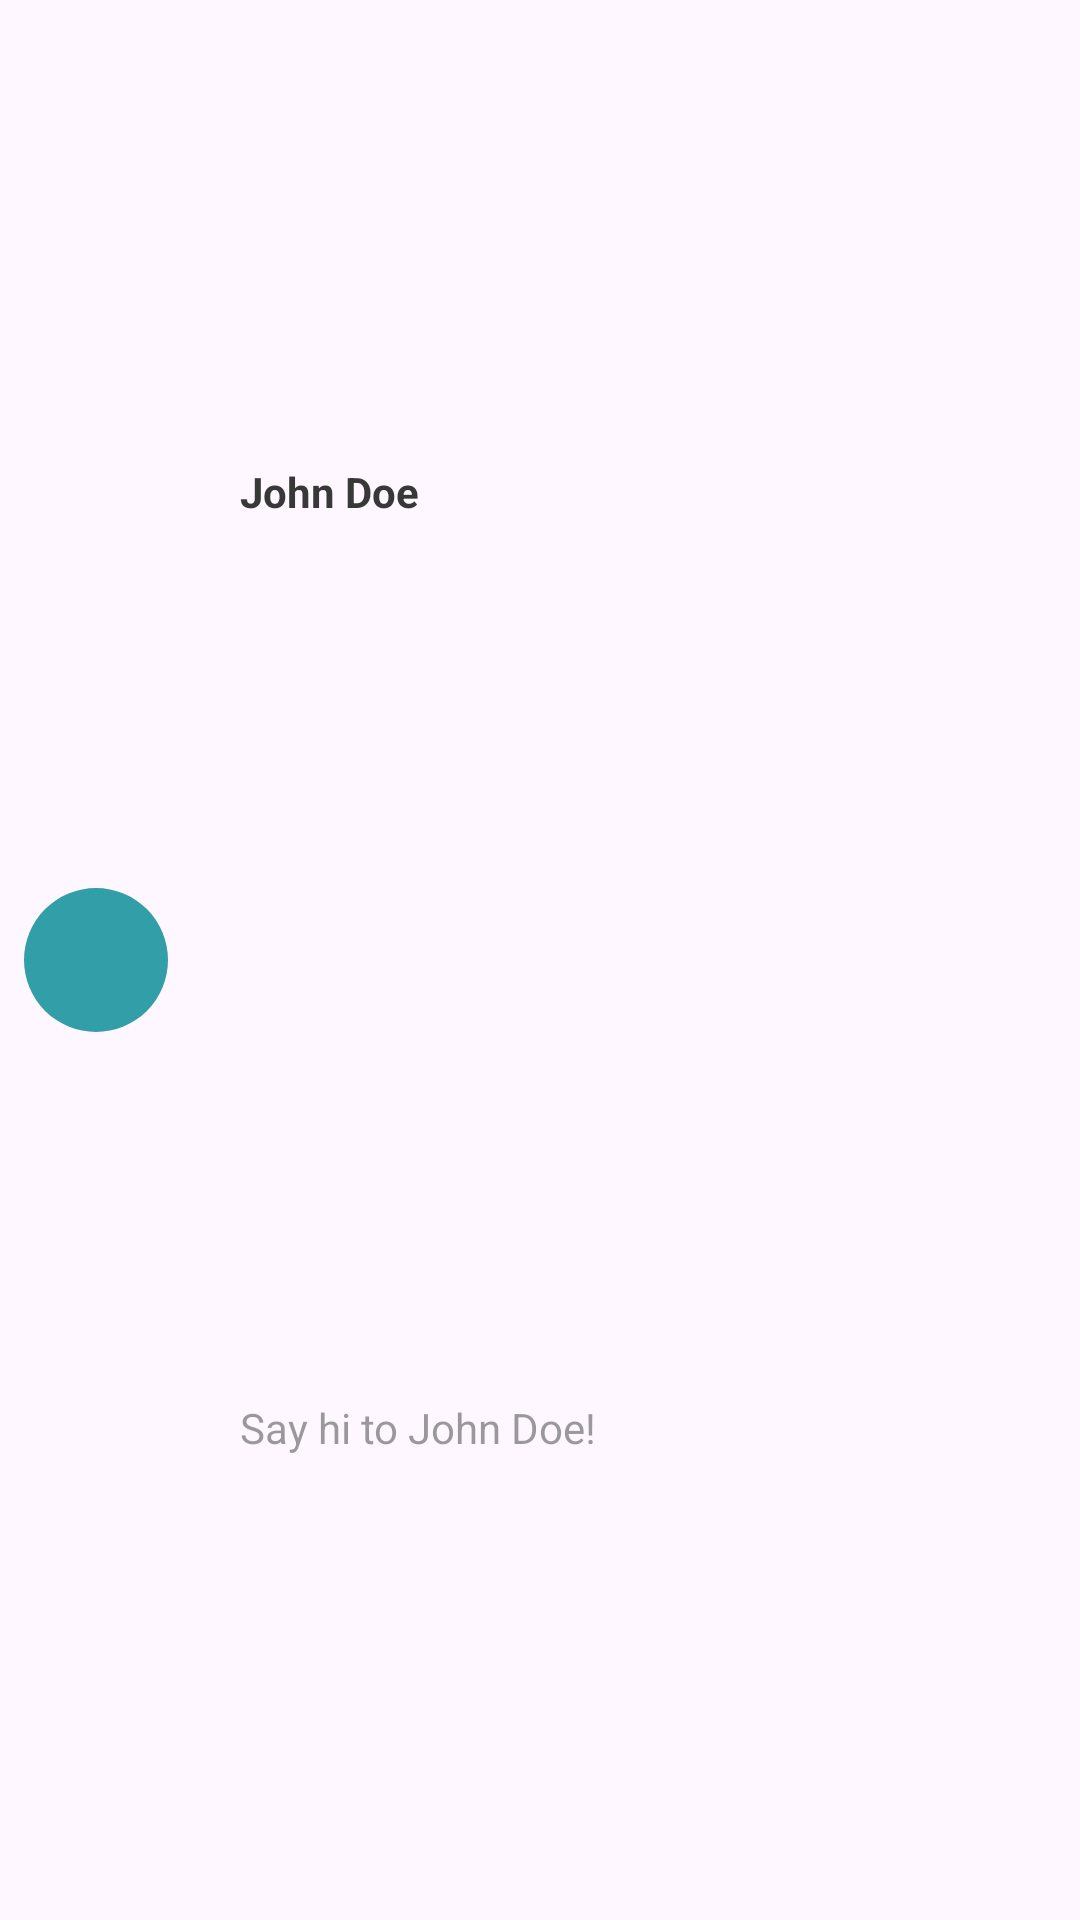

The Android layout XML behind this screen, and the referenced resources:
<!-- AndroidManifest.xml: application theme Theme.ChatApp -->
<!-- res/layout/i_main_page_user_list_design.xml -->
<?xml version="1.0" encoding="utf-8"?>
<androidx.constraintlayout.widget.ConstraintLayout xmlns:android="http://schemas.android.com/apk/res/android"
    xmlns:app="http://schemas.android.com/apk/res-auto"
    xmlns:tools="http://schemas.android.com/tools"
    android:layout_width="match_parent"
    android:layout_height="64dp">

    <com.google.android.material.imageview.ShapeableImageView
        android:id="@+id/i_profile_photo"
        android:layout_width="64dp"
        android:layout_height="64dp"
        android:src="@color/primary"
        android:padding="8dp"
        android:scaleType="centerCrop"
        app:shapeAppearanceOverlay="@style/CircularImageViewStyle"
        app:layout_constraintBottom_toBottomOf="parent"
        app:layout_constraintStart_toStartOf="parent"
        app:layout_constraintTop_toTopOf="parent" />

    <androidx.constraintlayout.widget.ConstraintLayout
        android:layout_width="0dp"
        android:layout_height="match_parent"
        android:layout_marginHorizontal="16dp"
        android:layout_marginVertical="8dp"
        app:layout_constraintBottom_toBottomOf="parent"
        app:layout_constraintEnd_toEndOf="parent"
        app:layout_constraintStart_toEndOf="@+id/i_profile_photo"
        app:layout_constraintTop_toTopOf="parent">

        <androidx.constraintlayout.widget.Guideline
            android:id="@+id/guide"
            android:layout_width="wrap_content"
            android:layout_height="wrap_content"
            android:orientation="horizontal"
            app:layout_constraintGuide_percent="0.5" />

        <TextView
            android:id="@+id/i_username"
            android:layout_width="wrap_content"
            android:layout_height="0dp"
            android:text="John Doe"
            android:textStyle="bold"
            style="@style/primaryTextStyle"
            android:gravity="center"
            app:layout_constraintBottom_toBottomOf="@id/guide"
            app:layout_constraintStart_toStartOf="parent"
            app:layout_constraintTop_toTopOf="parent" />

        <TextView
            android:id="@+id/i_last_message"
            android:layout_width="wrap_content"
            android:layout_height="0dp"
            android:text="Say hi to John Doe!"
            style="@style/primaryTextStyle"
            android:alpha="0.5"
            android:gravity="center"
            app:layout_constraintBottom_toBottomOf="parent"
            app:layout_constraintStart_toStartOf="parent"
            app:layout_constraintTop_toBottomOf="@id/guide" />


        <ImageView
            android:id="@+id/i_message_seen"
            android:layout_width="wrap_content"
            android:layout_height="0dp"
            android:paddingVertical="4dp"
            android:layout_marginTop="2.5dp"
            android:layout_marginBottom="-1.5dp"
            android:visibility="invisible"
            android:src="@drawable/outline_arrows_more_up_24"
            app:layout_constraintBottom_toBottomOf="parent"
            app:layout_constraintTop_toBottomOf="@+id/guide"
            app:layout_constraintEnd_toEndOf="parent" />

        <TextView
            android:id="@+id/i_last_message_date"
            style="@style/primaryTextStyle"
            android:layout_width="wrap_content"
            android:layout_height="0dp"
            android:layout_marginTop="1.5dp"
            android:alpha="0.5"
            android:gravity="center"
            android:textSize="12.5sp"
            android:visibility="invisible"
            app:layout_constraintBottom_toBottomOf="parent"
            app:layout_constraintEnd_toStartOf="@id/i_message_seen"
            app:layout_constraintTop_toBottomOf="@id/guide" />

    </androidx.constraintlayout.widget.ConstraintLayout>

</androidx.constraintlayout.widget.ConstraintLayout>
<!-- resources referenced by this layout -->
<resources>
  <color name="primary">#329ea8</color>
  <!-- drawable outline_arrows_more_up_24 (drawable) -->
  <vector xmlns:android="http://schemas.android.com/apk/res/android"
      android:height="24dp" android:tint="#66000000" android:viewportHeight="960"
      android:viewportWidth="960" android:width="24dp">
        
      <path android:fillColor="@android:color/black"
          android:pathData="M480,760L480,400L120,400L120,320L560,320L560,760L480,760ZM680,560L680,200L320,200L320,120L760,120L760,560L680,560Z"/>
      
  </vector>
  <style name="CircularImageViewStyle" parent="">
          <item name="cornerFamily">rounded</item>
          <item name="cornerSize">50%</item>
      </style>
  <style name="primaryTextStyle">
          <item name="android:textSize">14sp</item>
          <item name="android:textColor">@color/textColor</item>
          <item name="fontFamily">@font/hostgrotesk</item>
      </style>
  <style name="Theme.ChatApp" parent="Base.Theme.ChatApp" />
  <color name="textColor">#383838</color>
  <style name="Base.Theme.ChatApp" parent="Theme.Material3.DayNight.NoActionBar">
          <item name="android:windowSoftInputMode">adjustResize</item>
      </style>
</resources>
